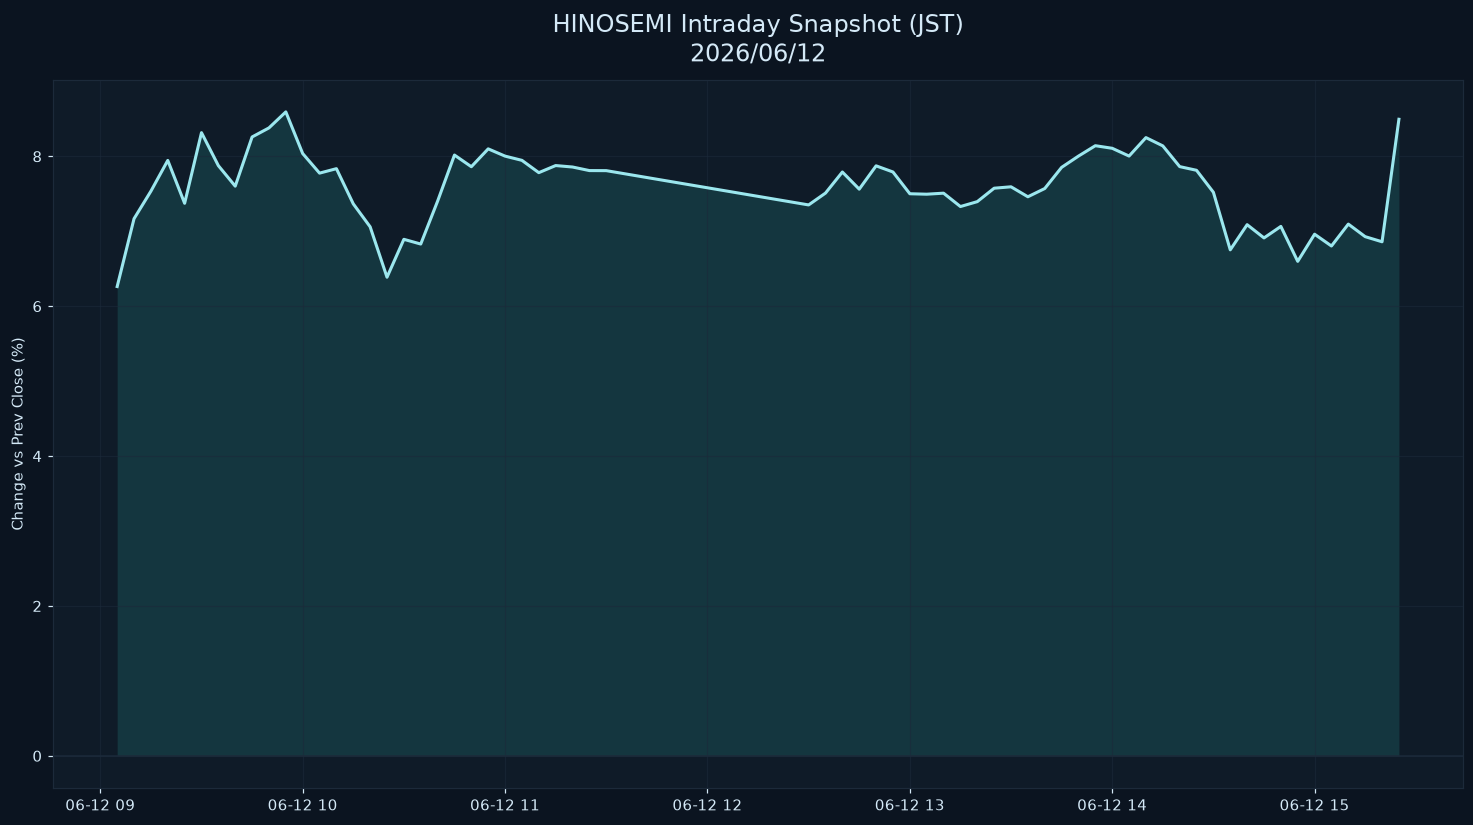

The data file committed next to this chart (first rows):
datetime_jst, pct
2026-06-12 09:05:00+09:00, 6.262
2026-06-12 09:10:00+09:00, 7.168
2026-06-12 09:15:00+09:00, 7.535
2026-06-12 09:20:00+09:00, 7.946
2026-06-12 09:25:00+09:00, 7.373
2026-06-12 09:30:00+09:00, 8.316
2026-06-12 09:35:00+09:00, 7.876
2026-06-12 09:40:00+09:00, 7.602
2026-06-12 09:45:00+09:00, 8.258
2026-06-12 09:50:00+09:00, 8.379
2026-06-12 09:55:00+09:00, 8.593
2026-06-12 10:00:00+09:00, 8.037
2026-06-12 10:05:00+09:00, 7.776
2026-06-12 10:10:00+09:00, 7.835
2026-06-12 10:15:00+09:00, 7.366
2026-06-12 10:20:00+09:00, 7.059
2026-06-12 10:25:00+09:00, 6.387
2026-06-12 10:30:00+09:00, 6.893
2026-06-12 10:35:00+09:00, 6.829
2026-06-12 10:40:00+09:00, 7.402
2026-06-12 10:45:00+09:00, 8.017
2026-06-12 10:50:00+09:00, 7.861
2026-06-12 10:55:00+09:00, 8.1
2026-06-12 11:00:00+09:00, 8.003
2026-06-12 11:05:00+09:00, 7.946
2026-06-12 11:10:00+09:00, 7.782
2026-06-12 11:15:00+09:00, 7.877
2026-06-12 11:20:00+09:00, 7.857
2026-06-12 11:25:00+09:00, 7.81
2026-06-12 11:30:00+09:00, 7.809
2026-06-12 12:30:00+09:00, 7.352
2026-06-12 12:35:00+09:00, 7.51
2026-06-12 12:40:00+09:00, 7.791
2026-06-12 12:45:00+09:00, 7.562
2026-06-12 12:50:00+09:00, 7.873
2026-06-12 12:55:00+09:00, 7.791
2026-06-12 13:00:00+09:00, 7.501
2026-06-12 13:05:00+09:00, 7.495
2026-06-12 13:10:00+09:00, 7.508
2026-06-12 13:15:00+09:00, 7.33
2026-06-12 13:20:00+09:00, 7.395
2026-06-12 13:25:00+09:00, 7.575
2026-06-12 13:30:00+09:00, 7.593
2026-06-12 13:35:00+09:00, 7.46
2026-06-12 13:40:00+09:00, 7.57
2026-06-12 13:45:00+09:00, 7.853
2026-06-12 13:50:00+09:00, 8.003
2026-06-12 13:55:00+09:00, 8.142
2026-06-12 14:00:00+09:00, 8.107
2026-06-12 14:05:00+09:00, 8.004
2026-06-12 14:10:00+09:00, 8.25
2026-06-12 14:15:00+09:00, 8.14
2026-06-12 14:20:00+09:00, 7.863
2026-06-12 14:25:00+09:00, 7.814
2026-06-12 14:30:00+09:00, 7.52
2026-06-12 14:35:00+09:00, 6.752
2026-06-12 14:40:00+09:00, 7.088
2026-06-12 14:45:00+09:00, 6.911
2026-06-12 14:50:00+09:00, 7.065
2026-06-12 14:55:00+09:00, 6.599
... 6 more rows
